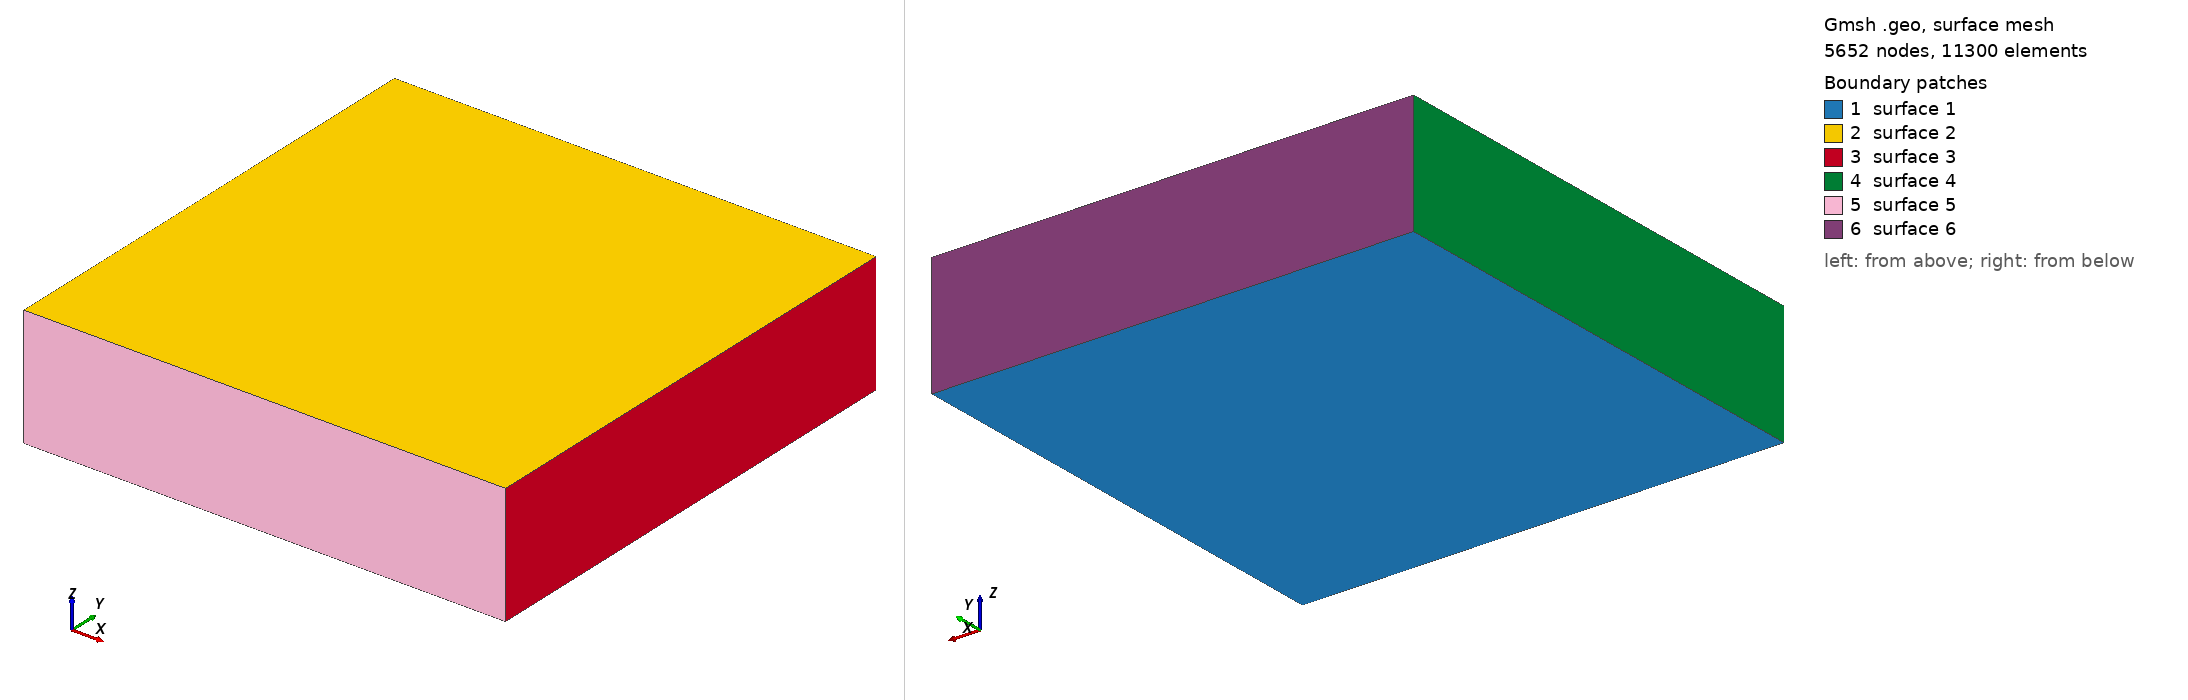

Gmsh geometry script, surface-meshed: 5652 nodes, 11300 surface elements. Boundary patches (legend numbers): 1 surface 1, 2 surface 2, 3 surface 3, 4 surface 4, 5 surface 5, 6 surface 6. Left view from above one corner, right view from below the opposite corner. The script declares no physical surfaces, so the legend lists its geometric surfaces. The drawing asked Gmsh for element sizes between 1% and 20% of the model's largest extent; the script's own settings can give other sizes.

=== mesh.geo (drawn) ===
// Target element size
lc = 0.025;

// Bottom left coords
xL = 0;
yL = 0;
zL = 0;

// Top right coords
xR = 1;
yR = 1;
zR = 0.25;

// Points defining the cube
// Front face
Point(1) = {xL, yL, zL, lc};
Point(2) = {xR, yL, zL, lc};
Point(3) = {xR, yR, zL, lc};
Point(4) = {xL, yR, zL, lc};
// Back face
Point(5) = {xL, yL, zR, lc};
Point(6) = {xR, yL, zR, lc};
Point(7) = {xR, yR, zR, lc};
Point(8) = {xL, yR, zR, lc};

// Edges of the cube
// Front face
Line(1) = {1, 2};
Line(2) = {2, 3};
Line(3) = {3, 4};
Line(4) = {4, 1};
// Back face
Line(5) = {5, 6};
Line(6) = {6, 7};
Line(7) = {7, 8};
Line(8) = {8, 5};
// Left connecting edges
Line(9) = {1, 5};
Line(10) = {4, 8};
// Right connecting edges
Line(11) = {2, 6};
Line(12) = {3, 7};

// Surfaces of the cube
Curve Loop(1) = {1, 2, 3, 4};
Plane Surface(1) = {1};
Curve Loop(2) = {5, 6, 7, 8};
Plane Surface(2) = {2};
Curve Loop(3) = {2, 12, -6, -11};
Plane Surface(3) = {3};
Curve Loop(4) = {4, 9, -8, -10};
Plane Surface(4) = {4};
Curve Loop(5) = {1, 11, -5, -9};
Plane Surface(5) = {5};
Curve Loop(6) = {3, 10, -7, -12};
Plane Surface(6) = {6};

// Volume of the cube
Surface Loop(1) = {1, 2, 3, 4, 5, 6};
Volume(1) = {1};
Physical Volume("fluid") = {1};
